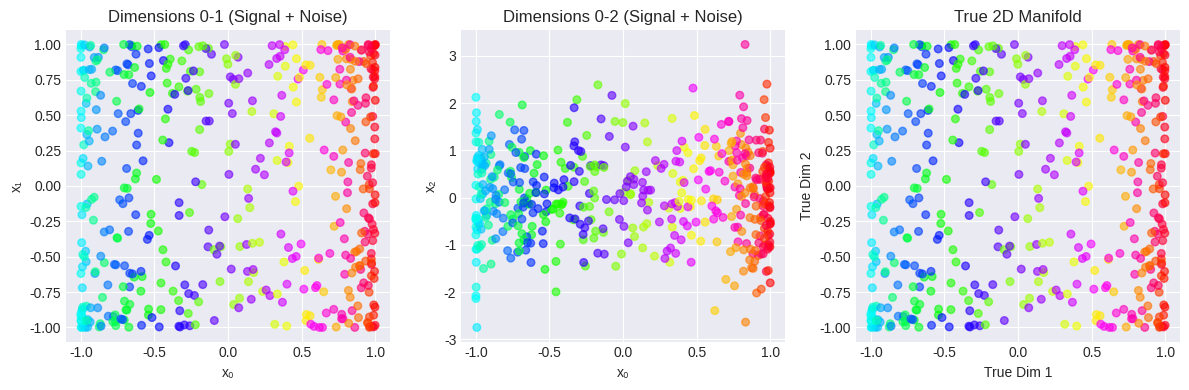
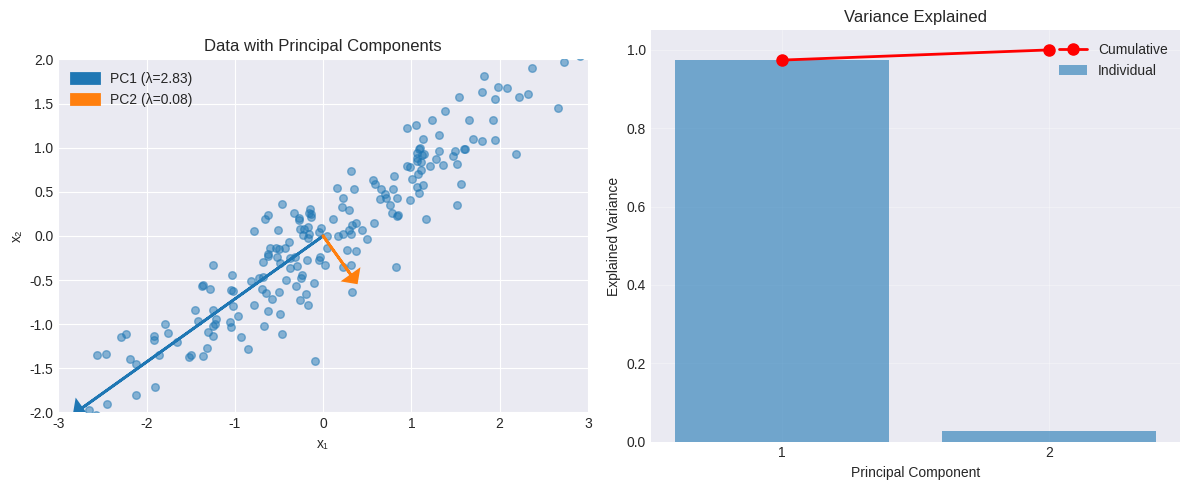

The script that saved these images, in order: (Note: this script raises an exception after producing the figures.)
import numpy as np
import matplotlib.pyplot as plt
from scipy.linalg import svd, eigh
import warnings
warnings.filterwarnings('ignore')

np.random.seed(42)
plt.style.use('seaborn-v0_8-darkgrid')

# Generate high-dimensional data with low intrinsic dimensionality
n_samples = 500
true_dims = 2
noise_dims = 8

# True signal: 2D manifold in 10D space
t1 = np.random.uniform(0, 2*np.pi, n_samples)
t2 = np.random.uniform(0, 2*np.pi, n_samples)

signal = np.column_stack([np.cos(t1), np.sin(t2)])
noise = np.random.randn(n_samples, noise_dims)
X = np.hstack([signal, noise])

print(f"Data shape: {X.shape}")
print(f"True intrinsic dimensionality: {true_dims}")
print(f"Ambient dimensionality: {X.shape[1]}")
print(f"True variance in signal: {signal.var():.3f}")
print(f"Average variance per noise dimension: {noise.var():.3f}")

# Visualize first 3 dimensions
fig = plt.figure(figsize=(12, 4))
ax1 = fig.add_subplot(131)
ax1.scatter(X[:, 0], X[:, 1], c=t1, cmap='hsv', alpha=0.6, s=30)
ax1.set_title('Dimensions 0-1 (Signal + Noise)')
ax1.set_xlabel('x₀')
ax1.set_ylabel('x₁')

ax2 = fig.add_subplot(132)
ax2.scatter(X[:, 0], X[:, 2], c=t1, cmap='hsv', alpha=0.6, s=30)
ax2.set_title('Dimensions 0-2 (Signal + Noise)')
ax2.set_xlabel('x₀')
ax2.set_ylabel('x₂')

ax3 = fig.add_subplot(133)
ax3.scatter(signal[:, 0], signal[:, 1], c=t1, cmap='hsv', alpha=0.6, s=30)
ax3.set_title('True 2D Manifold')
ax3.set_xlabel('True Dim 1')
ax3.set_ylabel('True Dim 2')

plt.tight_layout()
plt.show()

# Create 2D synthetic data
np.random.seed(42)
n = 200
angle = np.pi / 6  # 30 degrees
cov = [[2, 1.5], [1.5, 1]]
X_2d = np.random.multivariate_normal([0, 0], cov, n)

# Compute covariance matrix
X_centered = X_2d - X_2d.mean(axis=0)
S = (X_centered.T @ X_centered) / (n - 1)

print("Sample Covariance Matrix:")
print(S)

# Eigendecomposition
eigenvalues, eigenvectors = np.linalg.eigh(S)
eigenvalues = eigenvalues[::-1]  # Sort descending
eigenvectors = eigenvectors[:, ::-1]

print(f"\nEigenvalues: {eigenvalues}")
print(f"\nEigenvectors (columns):")
print(eigenvectors)

# Visualize
fig, axes = plt.subplots(1, 2, figsize=(12, 5))

# Data and principal components
ax = axes[0]
ax.scatter(X_2d[:, 0], X_2d[:, 1], alpha=0.5, s=30)

# Plot eigenvectors scaled by eigenvalues
for i in range(2):
    scale = 2 * np.sqrt(eigenvalues[i])
    ax.arrow(0, 0, scale * eigenvectors[0, i], scale * eigenvectors[1, i],
            head_width=0.2, head_length=0.1, fc=f'C{i}', ec=f'C{i}', linewidth=2,
            label=f'PC{i+1} (λ={eigenvalues[i]:.2f})')

ax.set_xlim(-3, 3)
ax.set_ylim(-2, 2)
ax.set_aspect('equal')
ax.set_xlabel('x₁')
ax.set_ylabel('x₂')
ax.set_title('Data with Principal Components')
ax.legend()
ax.grid(True)

# Variance explained
ax = axes[1]
explained_var = eigenvalues / eigenvalues.sum()
cumsum_var = np.cumsum(explained_var)

ax.bar(range(1, 3), explained_var, alpha=0.6, label='Individual')
ax.plot(range(1, 3), cumsum_var, 'ro-', linewidth=2, markersize=8, label='Cumulative')
ax.set_xlabel('Principal Component')
ax.set_ylabel('Explained Variance')
ax.set_title('Variance Explained')
ax.set_xticks([1, 2])
ax.legend()
ax.grid(True, alpha=0.3)

plt.tight_layout()
plt.show()

# PCA projection
def pca_eig(X, n_components=None):
    """PCA using eigendecomposition."""
    X_centered = X - X.mean(axis=0)
    S = (X_centered.T @ X_centered) / (len(X) - 1)
    
    eigenvalues, eigenvectors = np.linalg.eigh(S)
    idx = np.argsort(eigenvalues)[::-1]
    eigenvalues = eigenvalues[idx]
    eigenvectors = eigenvectors[:, idx]
    
    if n_components is None:
        n_components = len(eigenvalues)
    
    # Project
    Z = X_centered @ eigenvectors[:, :n_components]
    
    return Z, eigenvalues[:n_components], eigenvectors[:, :n_components], X_centered

# Apply to high-dimensional data
Z, eigenvals, components, X_centered = pca_eig(X, n_components=2)

print(f"Original data shape: {X.shape}")
print(f"Reduced data shape (2 components): {Z.shape}")
print(f"\nEigenvalues (first 4): {eigenvals[:4]}")
print(f"\nExplained variance ratio (first 4):")
all_eigs, _, _, _ = pca_eig(X)  # Get all eigenvalues
explained = all_eigs / all_eigs.sum()
for i, var in enumerate(explained[:4]):
    print(f"  PC{i+1}: {var:.4f}")

# Visualize projection
fig, axes = plt.subplots(1, 2, figsize=(12, 5))

# Original (first 3 dims)
ax = axes[0]
ax.scatter(X[:, 0], X[:, 1], alpha=0.5, s=30)
ax.set_xlabel('Original x₀')
ax.set_ylabel('Original x₁')
ax.set_title('Original High-Dimensional Data (first 2 dims)')

# PCA projection
ax = axes[1]
scatter = ax.scatter(Z[:, 0], Z[:, 1], c=np.arctan2(Z[:, 1], Z[:, 0]), cmap='hsv', alpha=0.6, s=30)
ax.set_xlabel('PC1')
ax.set_ylabel('PC2')
ax.set_title('PCA Projection (2 components)')
ax.axhline(0, color='k', linestyle='--', alpha=0.3)
ax.axvline(0, color='k', linestyle='--', alpha=0.3)

plt.tight_layout()
plt.show()

# Compare eigendecomposition vs SVD
def pca_svd(X, n_components=None):
    """PCA using SVD (numerically stable)."""
    X_centered = X - X.mean(axis=0)
    
    U, S, Vt = svd(X_centered, full_matrices=False)
    
    if n_components is None:
        n_components = len(S)
    
    # Principal components are columns of V
    components = Vt[:n_components].T  # Shape: (d, n_components)
    
    # Eigenvalues from singular values
    eigenvalues = (S[:n_components] ** 2) / (len(X) - 1)
    
    # Project
    Z = X_centered @ components
    
    return Z, eigenvalues, components, X_centered

# Apply both methods
Z_eig, eigs_eig, comp_eig, _ = pca_eig(X_2d, n_components=2)
Z_svd, eigs_svd, comp_svd, _ = pca_svd(X_2d, n_components=2)

print("Eigendecomposition vs SVD Comparison:")
print(f"\nEigenvalues (Eig): {eigs_eig}")
print(f"Eigenvalues (SVD): {eigs_svd}")
print(f"Difference: {np.abs(eigs_eig - eigs_svd)}")

print(f"\nProjection difference (Frobenius norm): {np.linalg.norm(Z_eig - Z_svd):.2e}")

# Verify SVD decomposition
X_centered = X_2d - X_2d.mean(axis=0)
U, S, Vt = svd(X_centered, full_matrices=False)
X_reconstructed = U[:, :2] @ np.diag(S[:2]) @ Vt[:2, :]
reconstruction_error = np.linalg.norm(X_centered - U @ np.diag(S) @ Vt)
print(f"\nSVD reconstruction error (2/10 components): {reconstruction_error:.2e}")

# Generate higher-dimensional data
n_true_dims = 5
noise_dims = 15
n = 200

# True low-rank structure
W_true = np.random.randn(n_true_dims, 10)
S_true = np.random.randn(n, n_true_dims)
X_true = S_true @ W_true + np.random.randn(n, 10) * 0.1

# Add noise
X_noisy = X_true + np.random.randn(n, 10) * 0.5

# Compute PCA
Z, eigenvals, comp, _ = pca_svd(X_noisy)

explained = eigenvals / eigenvals.sum()
cumsum = np.cumsum(explained)

# Find number of components for 95% variance
n_comp_95 = np.argmax(cumsum >= 0.95) + 1

# Visualize
fig, axes = plt.subplots(1, 2, figsize=(12, 4))

# Scree plot
ax = axes[0]
ax.bar(range(1, 11), explained, alpha=0.6, label='Individual')
ax.plot(range(1, 11), cumsum, 'ro-', linewidth=2, markersize=6, label='Cumulative')
ax.axhline(0.95, color='g', linestyle='--', linewidth=2, label='95% threshold')
ax.axvline(n_comp_95, color='orange', linestyle='--', linewidth=2, label=f'Selected K={n_comp_95}')
ax.set_xlabel('Principal Component')
ax.set_ylabel('Explained Variance')
ax.set_title('Scree Plot: Selecting Number of Components')
ax.legend()
ax.grid(True, alpha=0.3)

# Log eigenvalues (elbow method)
ax = axes[1]
ax.semilogy(range(1, 11), eigenvals, 'b-o', linewidth=2, markersize=6)
ax.axvline(n_comp_95, color='orange', linestyle='--', linewidth=2, label=f'Selected K={n_comp_95}')
ax.set_xlabel('Principal Component')
ax.set_ylabel('Eigenvalue (log scale)')
ax.set_title('Elbow Method')
ax.grid(True, alpha=0.3)
ax.legend()

plt.tight_layout()
plt.show()

print(f"Explained variance (first 5 components): {cumsum[4]:.1%}")
print(f"Components needed for 95% variance: {n_comp_95}")
print(f"Dimensionality reduction: {10} → {n_comp_95} ({n_comp_95/10*100:.0f}% of original)")

# Demonstrate numerical stability
# Create data with varying scales
X_scaled = np.random.randn(100, 3)
X_scaled[:, 0] *= 1000  # Scale first dimension
X_scaled[:, 1] *= 0.001  # Scale second dimension

# Method 1: Covariance + Eigendecomposition
X_centered = X_scaled - X_scaled.mean(axis=0)
S = (X_centered.T @ X_centered) / (len(X_scaled) - 1)
eigs_cov, _ = np.linalg.eigh(S)

# Method 2: SVD
U, S_sing, Vt = svd(X_centered, full_matrices=False)
eigs_svd = (S_sing ** 2) / (len(X_scaled) - 1)

# Condition number
kappa = np.max(eigs_cov) / np.min(eigs_cov[eigs_cov > 0])

print(f"Condition number of covariance matrix: {kappa:.2e}")
print(f"\nEigenvalues (Covariance):")
print(eigs_cov[::-1])
print(f"\nEigenvalues (SVD):")
print(eigs_svd)
print(f"\nRelative difference: {np.abs(eigs_cov[::-1] - eigs_svd) / eigs_svd}")

# Solution: Scale data first
X_standardized = (X_scaled - X_scaled.mean(axis=0)) / X_scaled.std(axis=0)
S_std = (X_standardized.T @ X_standardized) / (len(X_standardized) - 1)
eigs_std, _ = np.linalg.eigh(S_std)
kappa_std = np.max(eigs_std) / np.min(eigs_std[eigs_std > 0])

print(f"\nAfter standardization:")
print(f"Condition number: {kappa_std:.2e}")
print(f"Eigenvalues: {eigs_std[::-1]}")

# Exercise 1: Implement full PCA pipeline
def my_pca(X, n_components):
    """Full PCA pipeline from scratch."""
    # Step 1: Center
    mean = X.mean(axis=0)
    X_centered = X - mean
    
    # Step 2: SVD
    U, S, Vt = svd(X_centered, full_matrices=False)
    
    # Step 3: Select components
    components = Vt[:n_components].T
    
    # Step 4: Project
    Z = X_centered @ components
    
    # Explained variance
    eigenvalues = (S ** 2) / (len(X) - 1)
    explained = eigenvalues[:n_components] / eigenvalues.sum()
    
    return Z, components, mean, explained

# Test
Z, comp, mean, expl = my_pca(X_2d, 1)
print("Exercise 1: 1-component PCA projection")
print(f"Explained variance: {expl[0]:.1%}")
print(f"Projected shape: {Z.shape}")

# Exercise 2: Reconstruct data from components
print("\nExercise 2: Reconstruction error vs number of components")
for k in [1, 2, 3, 5]:
    Z_k, comp_k, mean_k, expl_k = my_pca(X_noisy, k)
    X_reconstructed = Z_k @ comp_k.T + mean_k
    reconstruction_error = np.linalg.norm(X_noisy - X_reconstructed) / np.linalg.norm(X_noisy)
    print(f"  K={k}: Relative error = {reconstruction_error:.4f}, Explained var = {expl_k.sum():.1%}")
